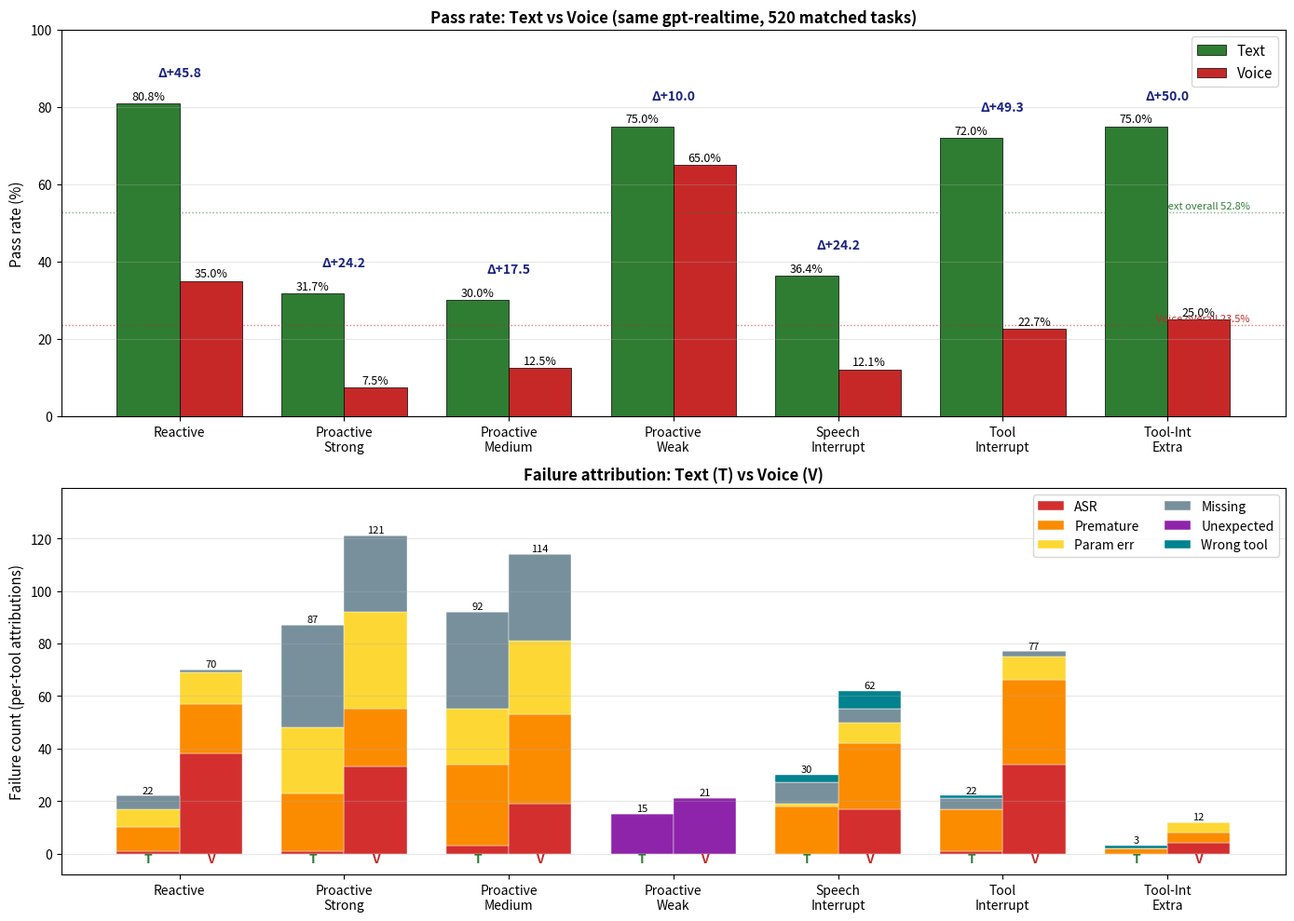

This chart was generated by the following Python code: (Note: this script raises an exception after producing the figure.)
import matplotlib.pyplot as plt
import numpy as np

subsets = ['Reactive', 'Proactive\nStrong', 'Proactive\nMedium', 'Proactive\nWeak', 'Speech\nInterrupt', 'Tool\nInterrupt', 'Tool-Int\nExtra']

text_pass = [80, 38, 36, 45, 12, 54, 9]
voice_pass = [35, 9, 15, 39, 4, 17, 3]
text_n  = [99, 120, 120, 60, 33, 75, 12]
voice_n = [100, 120, 120, 60, 33, 75, 12]
text_rate  = [100*p/n for p,n in zip(text_pass, text_n)]
voice_rate = [100*p/n for p,n in zip(voice_pass, voice_n)]
delta = [tr-vr for tr,vr in zip(text_rate, voice_rate)]

cats = ['ASR', 'Premature', 'Param err', 'Missing', 'Unexpected', 'Wrong tool']
text_fails = [
    [1,9,7,5,0,0], [1,22,25,39,0,0], [3,31,21,37,0,0],
    [0,0,0,0,15,0], [0,18,1,8,0,3], [1,16,0,4,0,1], [0,2,0,0,0,1],
]
voice_fails = [
    [38,19,12,1,0,0], [33,22,37,29,0,0], [19,34,28,33,0,0],
    [0,0,0,0,21,0], [17,25,8,5,0,7], [34,32,9,2,0,0], [4,4,4,0,0,0],
]
colors_f = ['#D32F2F', '#FB8C00', '#FDD835', '#78909C', '#8E24AA', '#00838F']

fig, axes = plt.subplots(2, 1, figsize=(14, 10))

ax1 = axes[0]
x = np.arange(len(subsets))
w = 0.38
b1 = ax1.bar(x-w/2, text_rate,  w, label='Text',  color='#2E7D32', edgecolor='black', linewidth=0.5)
b2 = ax1.bar(x+w/2, voice_rate, w, label='Voice', color='#C62828', edgecolor='black', linewidth=0.5)
for i,(tr,vr,d) in enumerate(zip(text_rate, voice_rate, delta)):
    ax1.annotate(f'{tr:.1f}%', xy=(i-w/2, tr+1), ha='center', fontsize=9)
    ax1.annotate(f'{vr:.1f}%', xy=(i+w/2, vr+1), ha='center', fontsize=9)
    ax1.annotate(f'Δ+{d:.1f}', xy=(i, max(tr,vr)+7), ha='center', fontsize=10, fontweight='bold', color='#1A237E')
ax1.set_xticks(x); ax1.set_xticklabels(subsets)
ax1.set_ylabel('Pass rate (%)', fontsize=11)
ax1.set_title('Pass rate: Text vs Voice (same gpt-realtime, 520 matched tasks)', fontsize=12, fontweight='bold')
ax1.legend(loc='upper right', fontsize=11)
ax1.set_ylim(0, 100)
ax1.grid(axis='y', alpha=0.3)
ax1.axhline(y=52.8, color='#2E7D32', linestyle=':', linewidth=1, alpha=0.6)
ax1.axhline(y=23.5, color='#C62828', linestyle=':', linewidth=1, alpha=0.6)
ax1.text(6.5, 52.8+1, 'Text overall 52.8%', fontsize=8, color='#2E7D32', ha='right')
ax1.text(6.5, 23.5+1, 'Voice overall 23.5%', fontsize=8, color='#C62828', ha='right')

ax2 = axes[1]
text_arr  = np.array(text_fails).T
voice_arr = np.array(voice_fails).T
bottom_t = np.zeros(len(subsets)); bottom_v = np.zeros(len(subsets))
for i, cat in enumerate(cats):
    ax2.bar(x-w/2, text_arr[i],  w, bottom=bottom_t, color=colors_f[i], label=cat, edgecolor='white', linewidth=0.3)
    ax2.bar(x+w/2, voice_arr[i], w, bottom=bottom_v, color=colors_f[i], edgecolor='white', linewidth=0.3)
    bottom_t += text_arr[i]; bottom_v += voice_arr[i]
for i in range(len(subsets)):
    ax2.text(i-w/2, -3.5, 'T', ha='center', fontsize=10, fontweight='bold', color='#2E7D32')
    ax2.text(i+w/2, -3.5, 'V', ha='center', fontsize=10, fontweight='bold', color='#C62828')
    ax2.text(i-w/2, bottom_t[i]+1, str(int(bottom_t[i])), ha='center', fontsize=8)
    ax2.text(i+w/2, bottom_v[i]+1, str(int(bottom_v[i])), ha='center', fontsize=8)
ax2.set_xticks(x); ax2.set_xticklabels(subsets)
ax2.set_ylabel('Failure count (per-tool attributions)', fontsize=11)
ax2.set_title('Failure attribution: Text (T) vs Voice (V)', fontsize=12, fontweight='bold')
ax2.legend(loc='upper right', fontsize=10, ncol=2)
ax2.grid(axis='y', alpha=0.3)
ax2.set_ylim(-8, max(bottom_t.max(), bottom_v.max())*1.15)

plt.tight_layout()
out = '/tmp/text_vs_voice_analysis.png'
plt.savefig(out, dpi=140, bbox_inches='tight')
print(f"saved: {out}")
